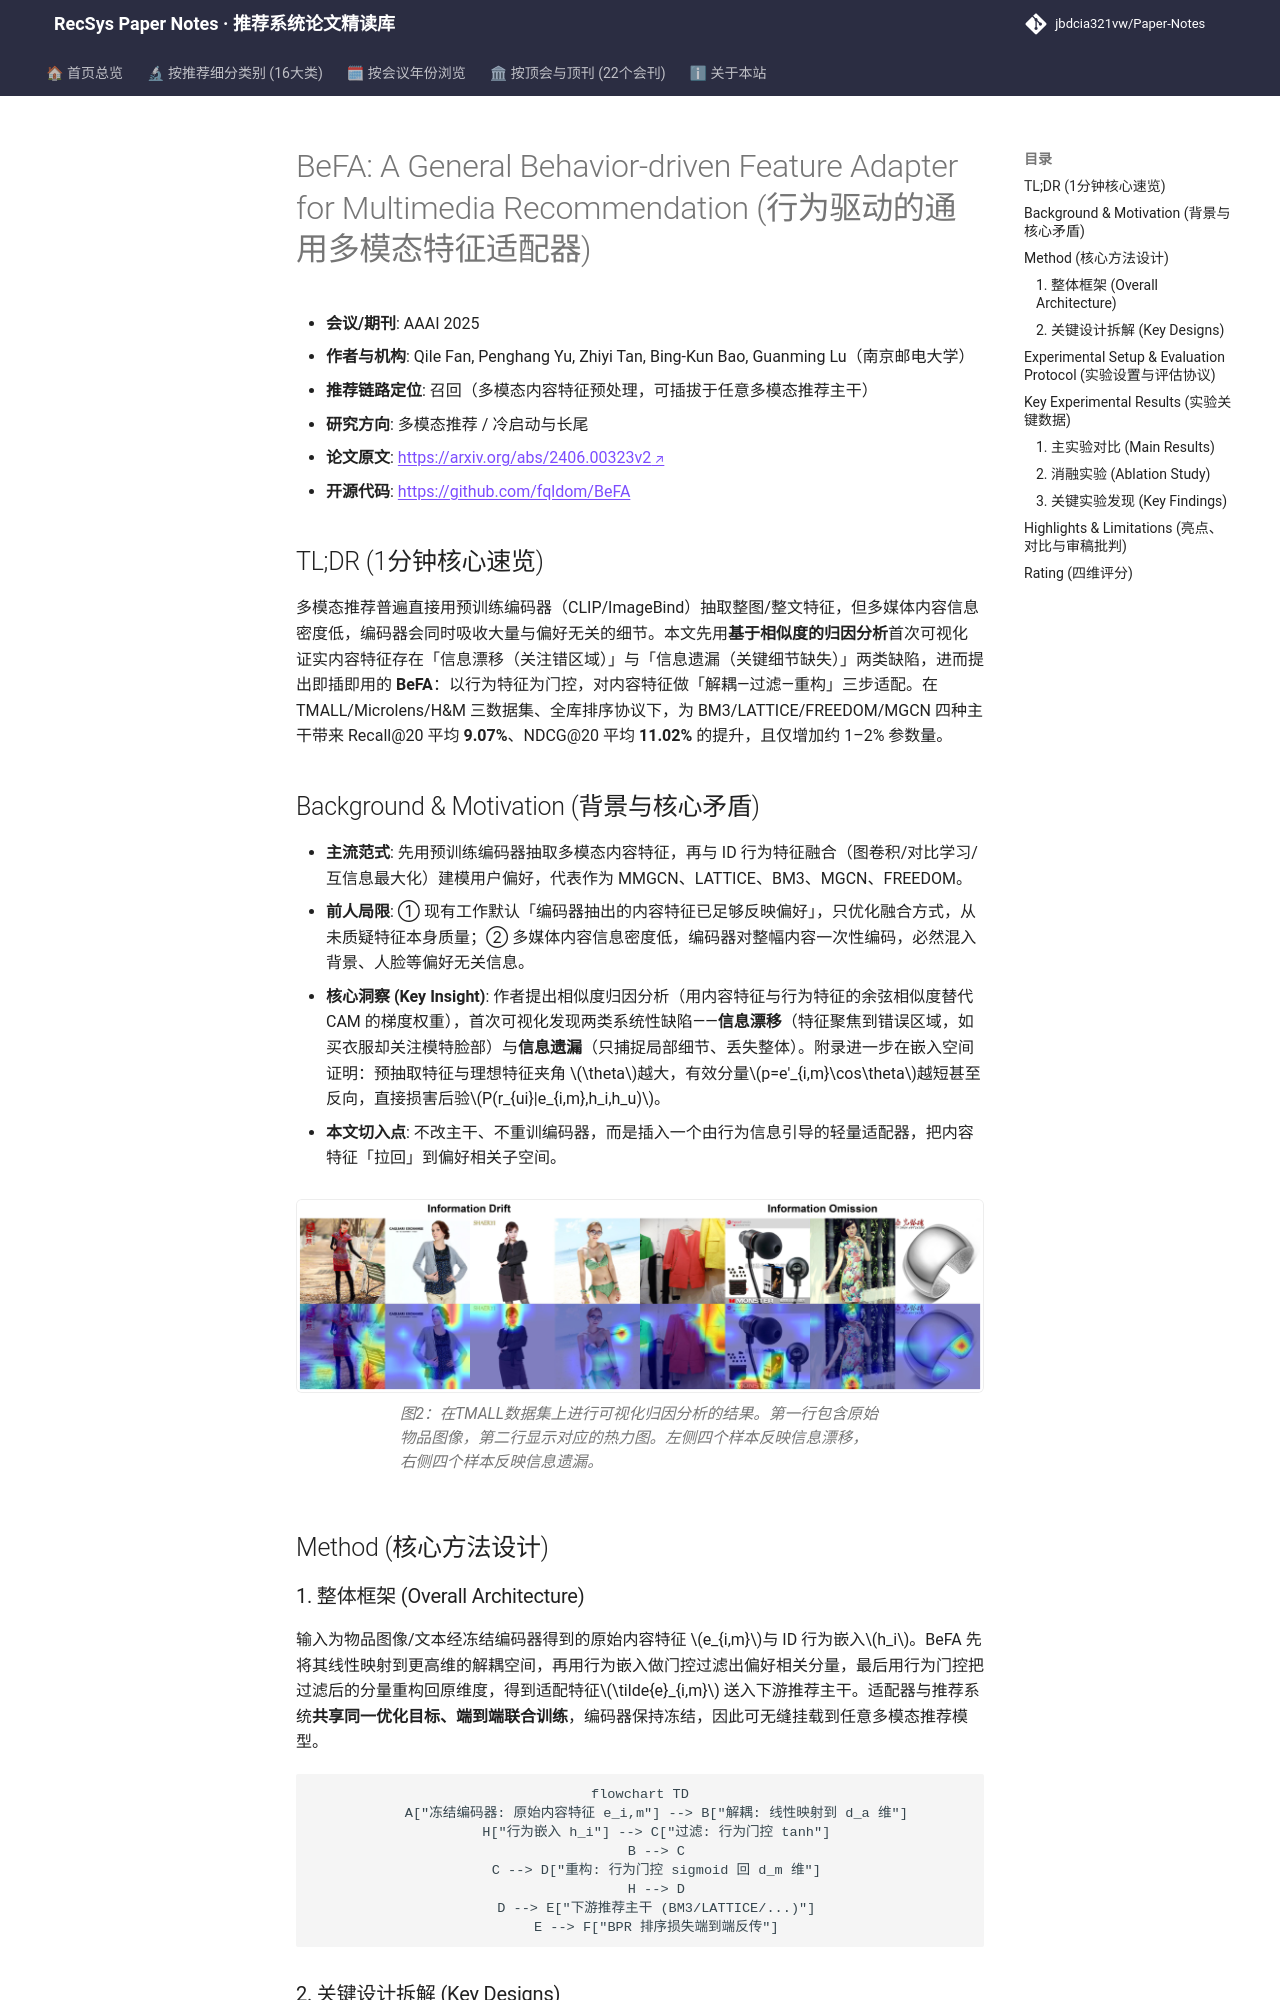

repository: jbdcia321vw/Paper-Notes · page: venues/AAAI/2025/multimodal_rec/befa_a_general_behavior_driven_feature_adapter_for_multimedia_recommendatio/index.html · generator: mkdocs

---
title: "[Paper Note] BeFA: A General Behavior-driven Feature Adapter for Multimedia Recommendation"
description: "[AAAI 2025][多模态推荐] 用行为特征引导的轻量适配器解耦-过滤-重构预训练内容特征，修复信息漂移与遗漏，全库排序下平均提升约 9-11%。"
tags:
  - AAAI 2025
  - 多模态推荐
  - 召回
  - 行为引导特征适配
  - 参数高效微调
date: 2026-11-14
venue: AAAI
year: 2025
paper_url: "https://arxiv.org/abs/2406.00323"
code_url: "https://github.com/fqldom/BeFA"
categories:
  - multimodal_rec
  - cold_start_rec
---

# BeFA: A General Behavior-driven Feature Adapter for Multimedia Recommendation (行为驱动的通用多模态特征适配器)

- **会议/期刊**: AAAI 2025
- **作者与机构**: Qile Fan, Penghang Yu, Zhiyi Tan, Bing-Kun Bao, Guanming Lu（南京邮电大学）
- **推荐链路定位**: 召回（多模态内容特征预处理，可插拔于任意多模态推荐主干）
- **研究方向**: 多模态推荐 / 冷启动与长尾
- **论文原文**: [https://arxiv.org/abs/2406.00323v2](https://arxiv.org/abs/2406.00323v2)
- **开源代码**: [https://github.com/fqldom/BeFA](https://github.com/fqldom/BeFA)

## TL;DR (1分钟核心速览)

多模态推荐普遍直接用预训练编码器（CLIP/ImageBind）抽取整图/整文特征，但多媒体内容信息密度低，编码器会同时吸收大量与偏好无关的细节。本文先用**基于相似度的归因分析**首次可视化证实内容特征存在「信息漂移（关注错区域）」与「信息遗漏（关键细节缺失）」两类缺陷，进而提出即插即用的 **BeFA**：以行为特征为门控，对内容特征做「解耦—过滤—重构」三步适配。在 TMALL/Microlens/H&M 三数据集、全库排序协议下，为 BM3/LATTICE/FREEDOM/MGCN 四种主干带来 Recall@20 平均 **9.07%**、NDCG@20 平均 **11.02%** 的提升，且仅增加约 1–2% 参数量。

## Background & Motivation (背景与核心矛盾)

- **主流范式**: 先用预训练编码器抽取多模态内容特征，再与 ID 行为特征融合（图卷积/对比学习/互信息最大化）建模用户偏好，代表作为 MMGCN、LATTICE、BM3、MGCN、FREEDOM。
- **前人局限**: ① 现有工作默认「编码器抽出的内容特征已足够反映偏好」，只优化融合方式，从未质疑特征本身质量；② 多媒体内容信息密度低，编码器对整幅内容一次性编码，必然混入背景、人脸等偏好无关信息。
- **核心洞察 (Key Insight)**: 作者提出相似度归因分析（用内容特征与行为特征的余弦相似度替代 CAM 的梯度权重），首次可视化发现两类系统性缺陷——**信息漂移**（特征聚焦到错误区域，如买衣服却关注模特脸部）与**信息遗漏**（只捕捉局部细节、丢失整体）。附录进一步在嵌入空间证明：预抽取特征与理想特征夹角 $\theta$越大，有效分量$p=e'_{i,m}\cos\theta$越短甚至反向，直接损害后验$P(r_{ui}|e_{i,m},h_i,h_u)$。
- **本文切入点**: 不改主干、不重训编码器，而是插入一个由行为信息引导的轻量适配器，把内容特征「拉回」到偏好相关子空间。

<figure class="paper-figure" markdown="span">
  ![图2：在TMALL数据集上进行可视化归因分析的结果。第一行包含原始物品图像，第二行显示对应的热力图。左侧四个样本反映信息漂移，右侧四个样本反映信息遗漏。](../../../../assets/papers/2406.00323v2/figure_2.png)<figcaption>图2：在TMALL数据集上进行可视化归因分析的结果。第一行包含原始物品图像，第二行显示对应的热力图。左侧四个样本反映信息漂移，右侧四个样本反映信息遗漏。</figcaption>
</figure>

## Method (核心方法设计)

### 1. 整体框架 (Overall Architecture)

输入为物品图像/文本经冻结编码器得到的原始内容特征 $e_{i,m}$与 ID 行为嵌入$h_i$。BeFA 先将其线性映射到更高维的解耦空间，再用行为嵌入做门控过滤出偏好相关分量，最后用行为门控把过滤后的分量重构回原维度，得到适配特征$\tilde{e}_{i,m}$ 送入下游推荐主干。适配器与推荐系统**共享同一优化目标、端到端联合训练**，编码器保持冻结，因此可无缝挂载到任意多模态推荐模型。

```mermaid
flowchart TD
    A["冻结编码器: 原始内容特征 e_i,m"] --> B["解耦: 线性映射到 d_a 维"]
    H["行为嵌入 h_i"] --> C["过滤: 行为门控 tanh"]
    B --> C
    C --> D["重构: 行为门控 sigmoid 回 d_m 维"]
    H --> D
    D --> E["下游推荐主干 (BM3/LATTICE/...)"]
    E --> F["BPR 排序损失端到端反传"]
```
